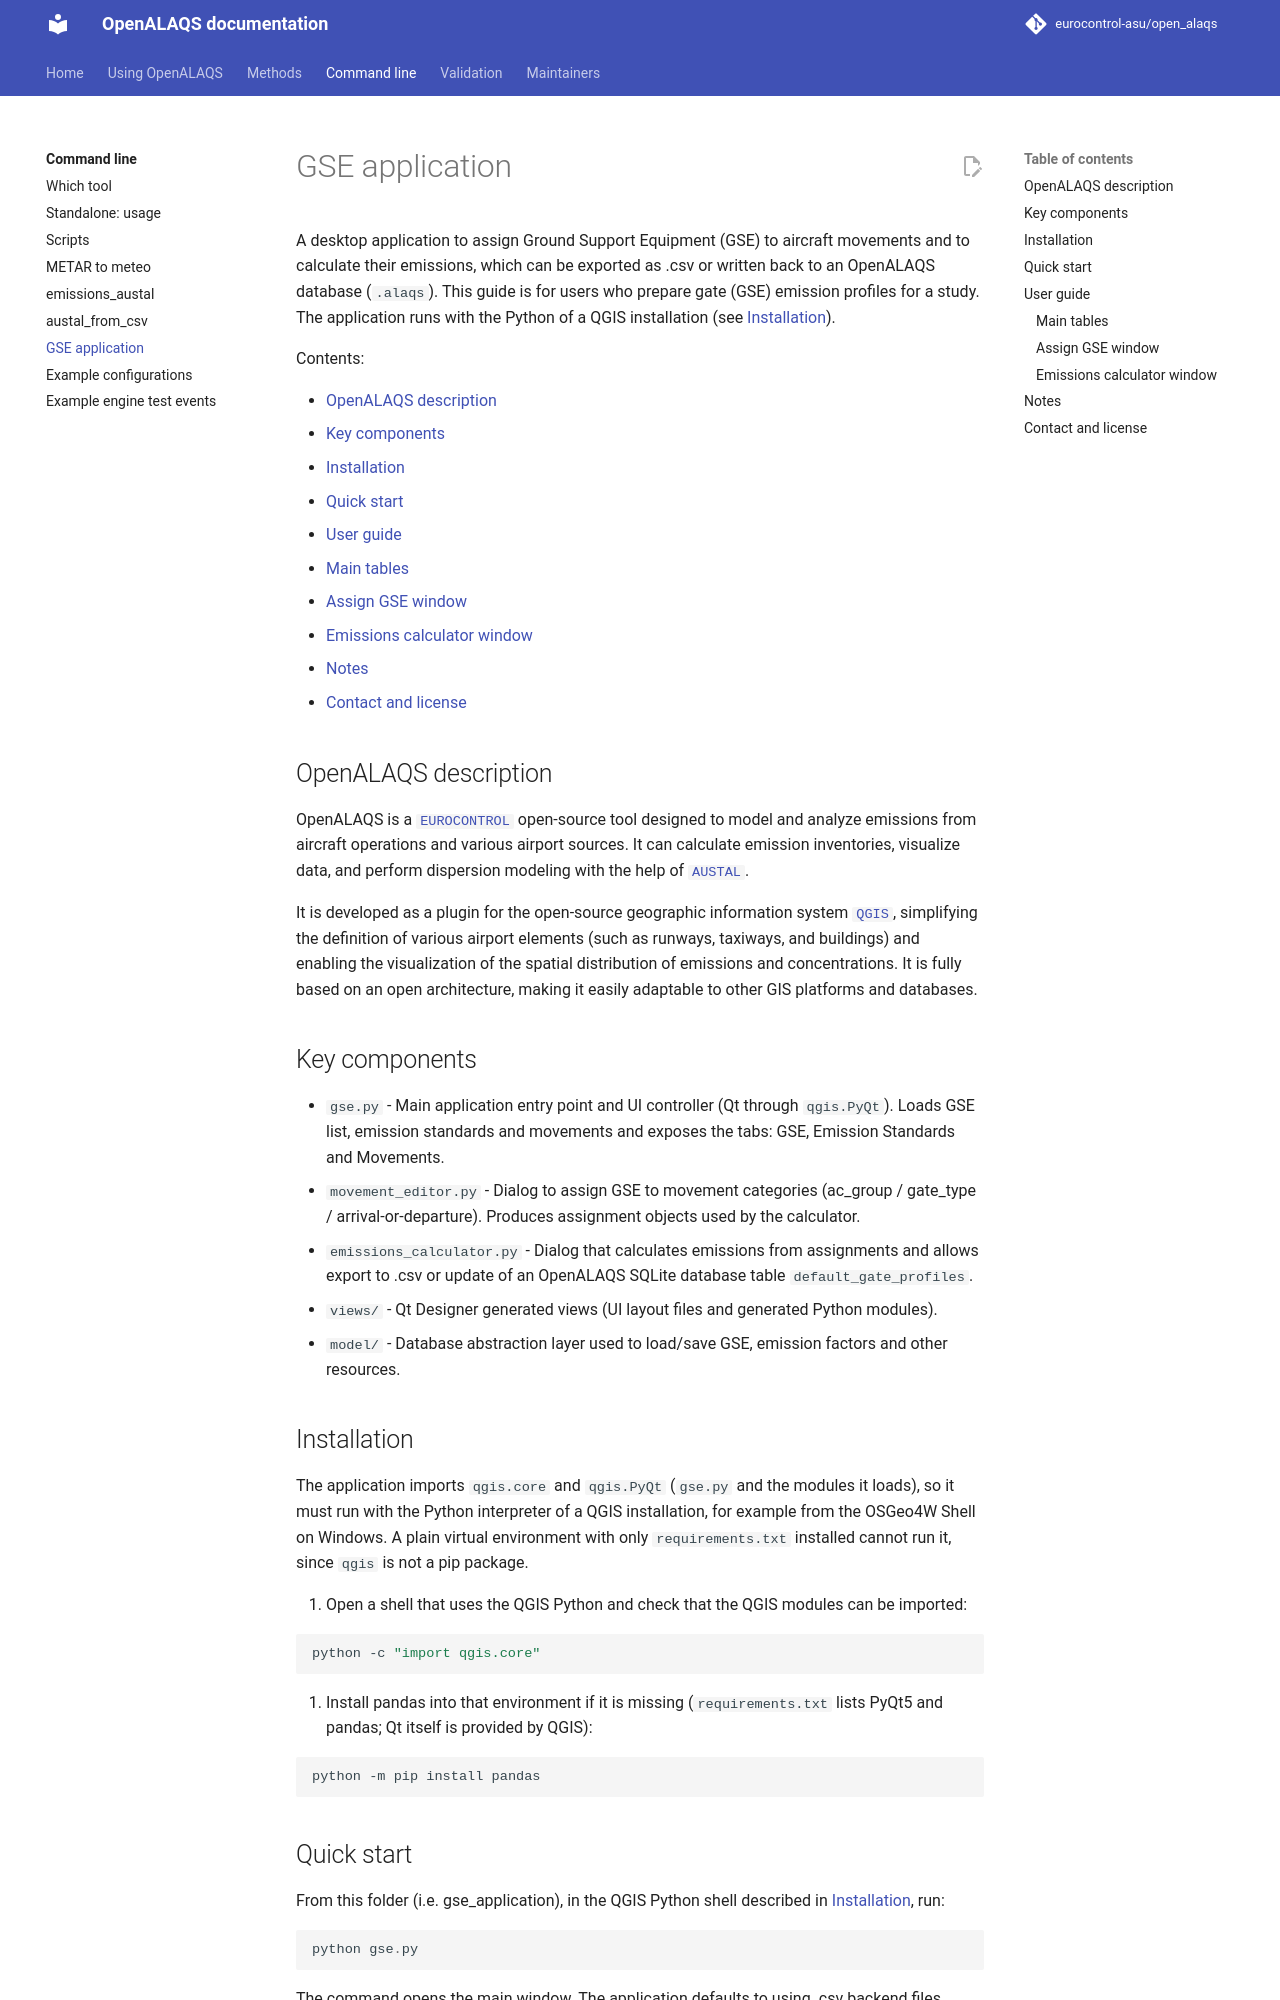

repository: eurocontrol-asu/open_alaqs · page: 5.4.2/gse_application/index.html · generator: mkdocs

# GSE application

A desktop application to assign Ground Support Equipment (GSE) to aircraft
movements and to calculate their emissions, which can be exported as .csv
or written back to an OpenALAQS database (`.alaqs`). This guide is for users
who prepare gate (GSE) emission profiles for a study. The application runs
with the Python of a QGIS installation (see [Installation](#installation)).

Contents:

- [OpenALAQS description](#openalaqs-description)
- [Key components](#key-components)
- [Installation](#installation)
- [Quick start](#quick-start)
- [User guide](#user-guide)
  - [Main tables](#main-tables)
  - [Assign GSE window](#assign-gse-window)
  - [Emissions calculator window](#emissions-calculator-window)
- [Notes](#notes)
- [Contact and license](#contact-and-license)

## OpenALAQS description
OpenALAQS is a [`EUROCONTROL`](https://www.eurocontrol.int/) open-source tool designed to model and analyze emissions from aircraft operations and various airport sources. It can calculate emission inventories, visualize data, and perform dispersion modeling with the help of [`AUSTAL`](https://www.umweltbundesamt.de/en/topics/air/air-quality-control-in-europe/overview).

It is developed as a plugin for the open-source geographic information system [`QGIS`](https://qgis.org/), simplifying the definition of various airport elements (such as runways, taxiways, and buildings) and enabling the visualization of the spatial distribution of emissions and concentrations. It is fully based on an open architecture, making it easily adaptable to other GIS platforms and databases.

## Key components
- `gse.py` - Main application entry point and UI controller (Qt through `qgis.PyQt`). Loads GSE list, emission standards and movements and exposes the tabs: GSE, Emission Standards and Movements.
- `movement_editor.py` - Dialog to assign GSE to movement categories (ac_group / gate_type / arrival-or-departure). Produces assignment objects used by the calculator.
- `emissions_calculator.py` - Dialog that calculates emissions from assignments and allows export to .csv or update of an OpenALAQS SQLite database table `default_gate_profiles`.
- `views/` - Qt Designer generated views (UI layout files and generated Python modules).
- `model/` - Database abstraction layer used to load/save GSE, emission factors and other resources.
